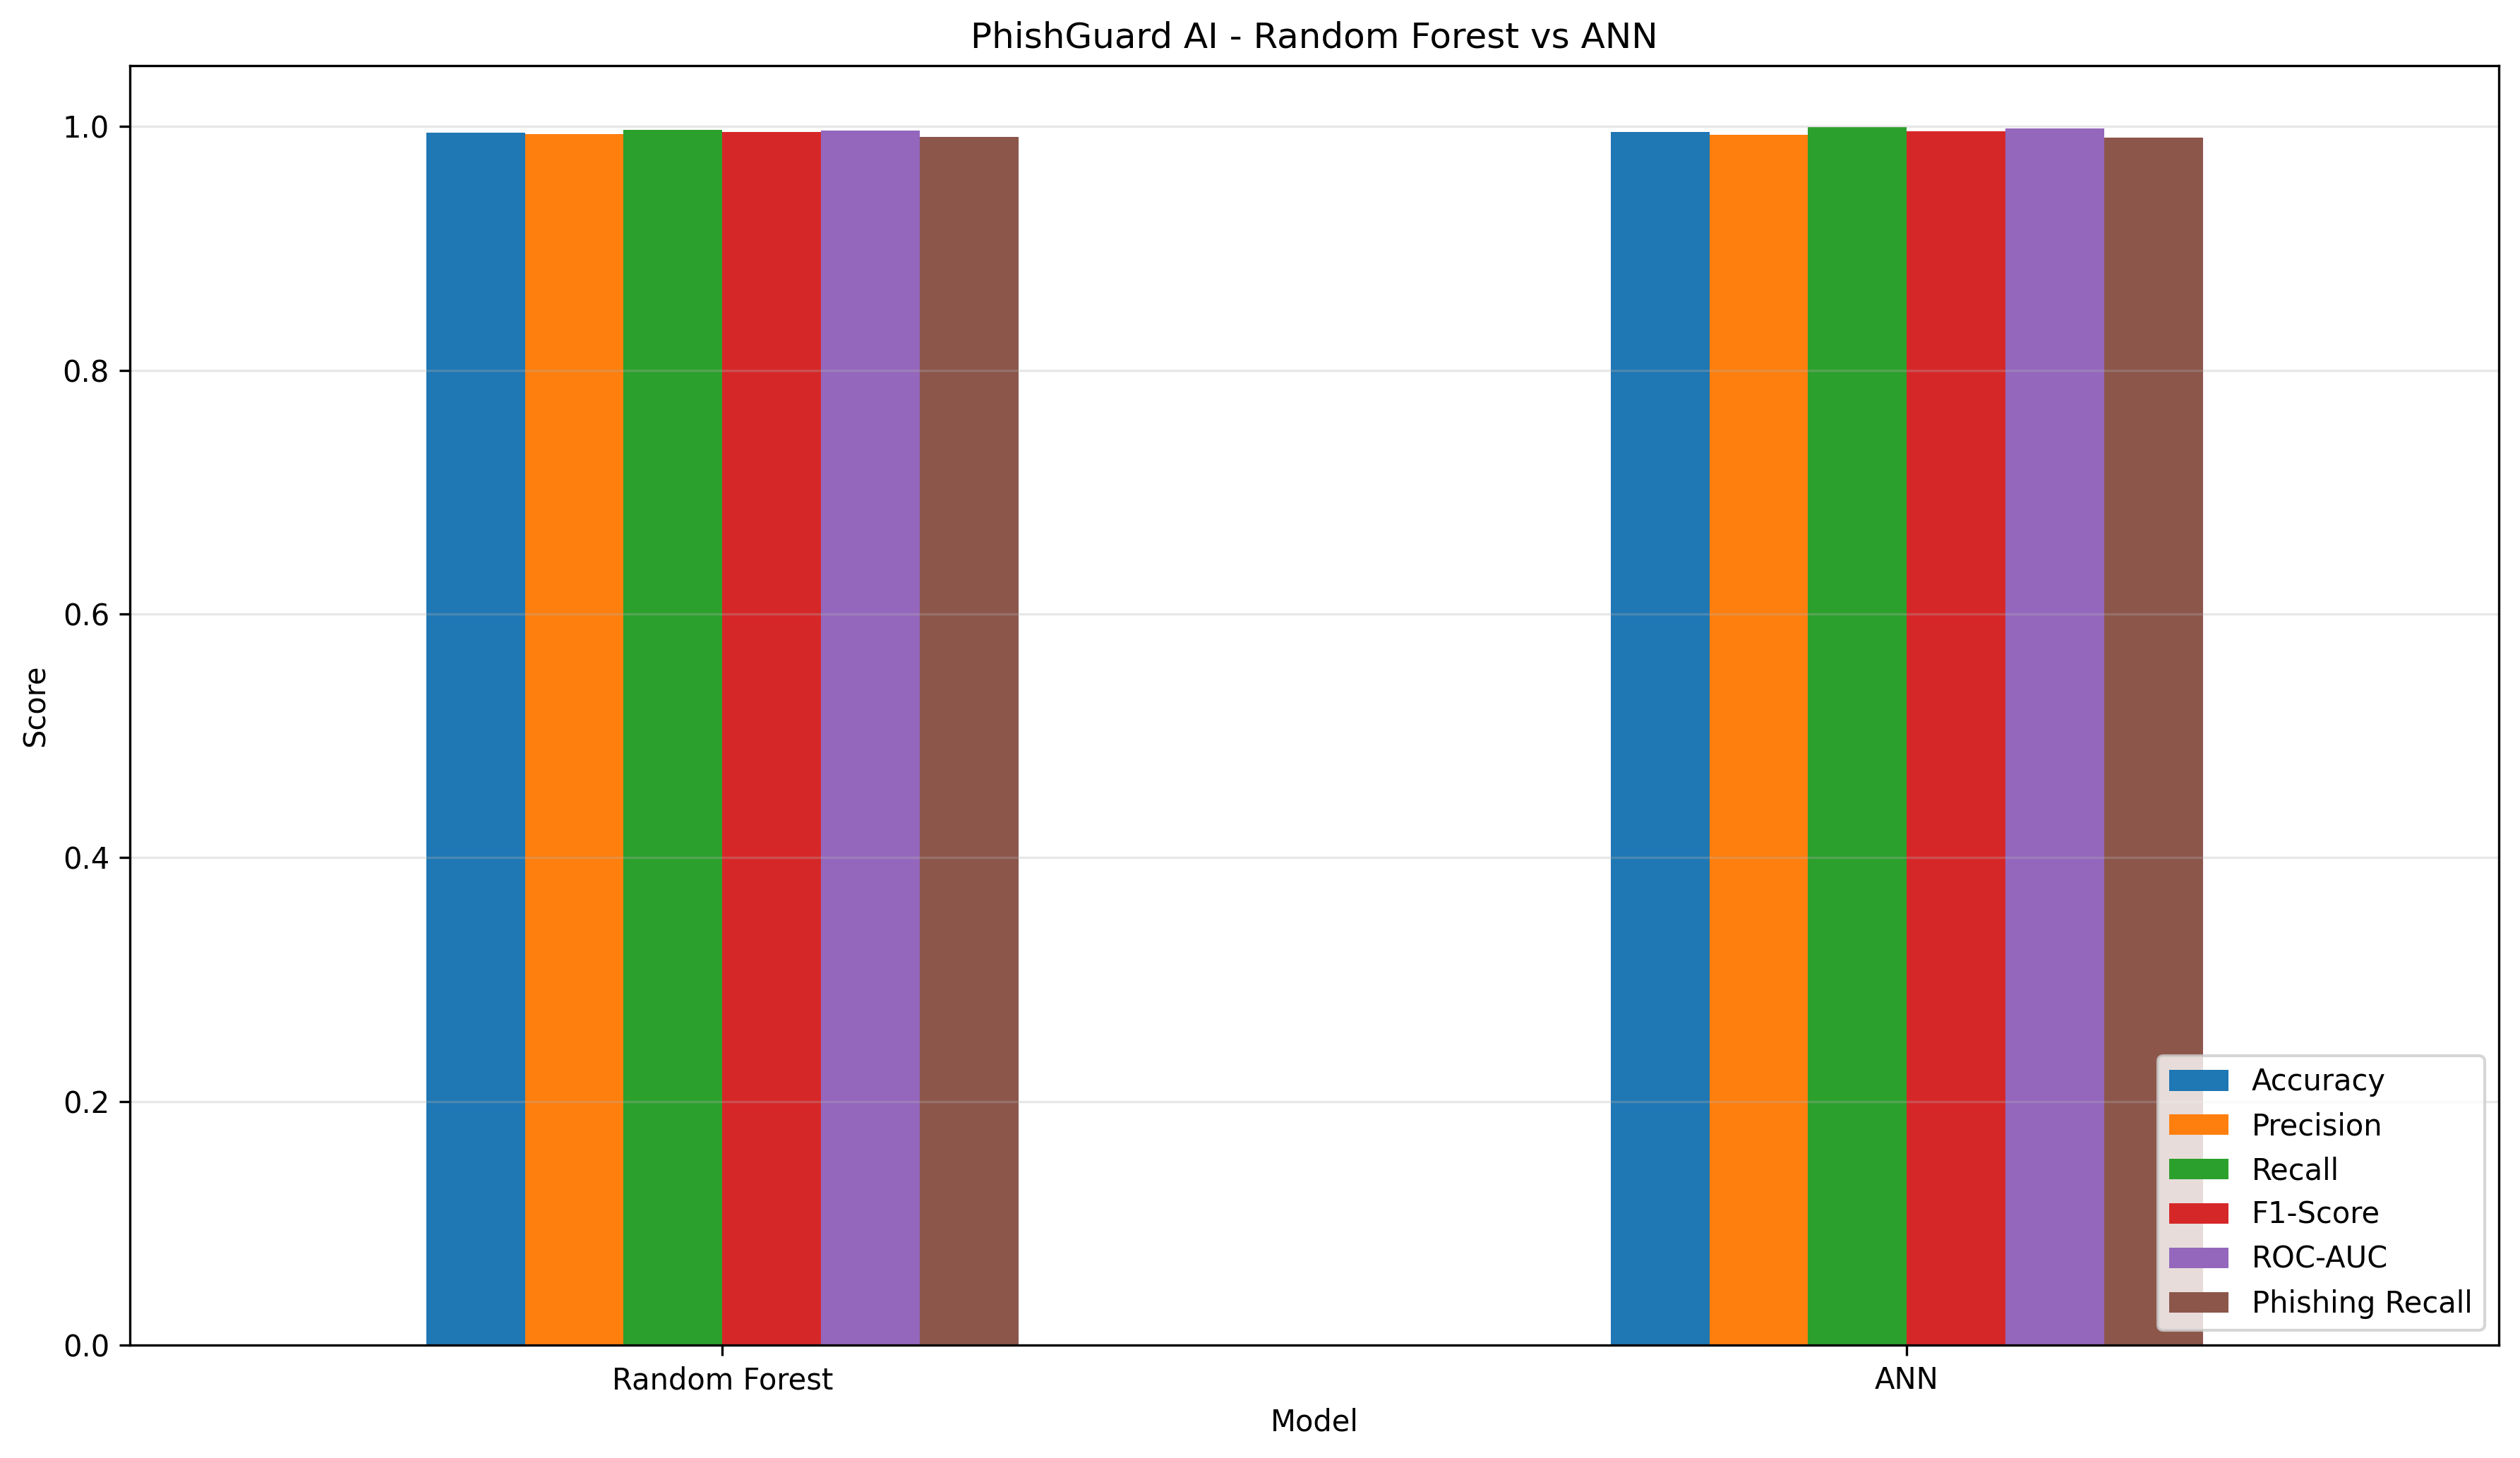

Values plotted in this chart, from the file beside it:
Model, Accuracy, Precision, Recall, F1-Score, ROC-AUC
Random Forest, 0.9948, 0.9934, 0.9977, 0.9955, 0.997
ANN, 0.9953, 0.9925, 0.9993, 0.9959, 0.9978
